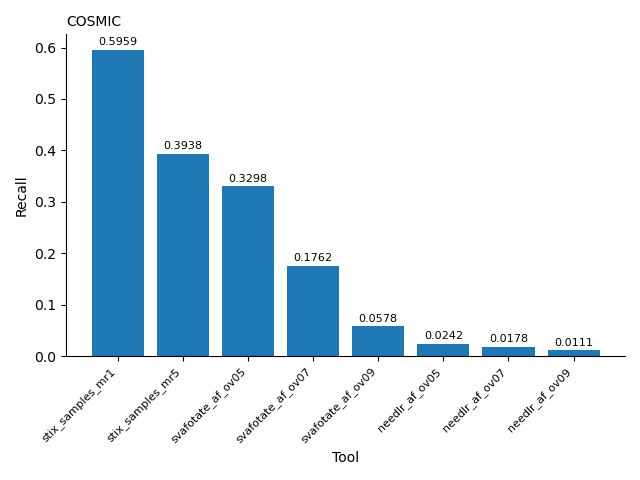

Data behind this chart, as committed beside it:
tool	recall
stix_samples_mr1	0.5959
stix_samples_mr5	0.3938
svafotate_af_ov05	0.3298
svafotate_af_ov07	0.1762
svafotate_af_ov09	0.05781
needlr_af_ov05	0.02424
needlr_af_ov07	0.01776
needlr_af_ov09	0.0111
